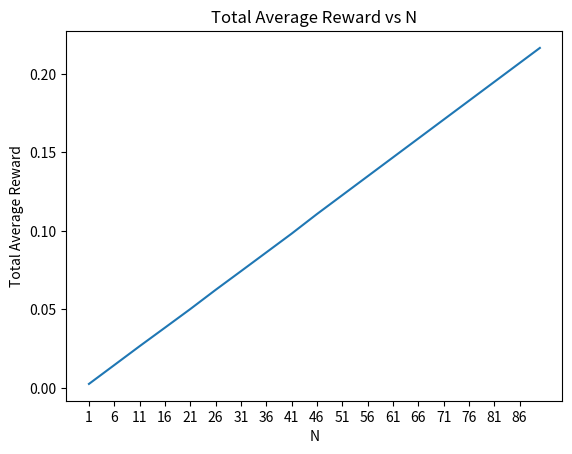

Source code (Python):
import numpy as np
import matplotlib.pyplot as plt

# Implementation of Explore-Then-Commit algorithm for arm 1 and arm 2 with beurnoulli 
# distributions with 0.4 and 0.8 means respectively using 1000 trials and 1000 time steps
def explore_then_commit_2_arm(arm1_mean, arm2_mean, T, N):    
    """implement an Explore-Then-Commit algorithm for a 2-armed bandit problem with beurnoulli distributions
    Args:
        arm1_mean (_type_): mean value of the beurnoulli distribution for arm 1
        arm2_mean (_type_): mean value of the beurnoulli distribution for arm 2
        T (_type_): the total number of trials to be made  including both exploration and exploitation
        N (_type_): the total number of trials to be made for each arm in the exploration phase

    Returns:
        totalAverageReward: average of rewards received from both arms in the exploration and exploitation phases
    """
    
    K = 2   # number of arms
    
    # initialize the number of trials for each arm
    n = np.zeros(K)
    
    armMeans = np.zeros(K)
    
    # initialize the total reward for each arm
    totalReward = np.zeros(K)
    
    # initialize the total number of trials in total including both arms in exploration and exploitation phases
    numOfTrialsTotal = 0    
    
    # initialize the exploration means for each arm
    explorationMeans = np.zeros(K)
    
    # initialize the total average reward
    totalAverageReward = 0

    for i in range(N):
        arm_1_reward = np.random.binomial(1, arm1_mean)
        arm_2_reward = np.random.binomial(1, arm2_mean)
        
        totalReward[0] += arm_1_reward
        totalReward[1] += arm_2_reward

        numOfTrialsTotal += 2
    
    explorationMeans[0] = totalReward[0] / (N)
    explorationMeans[1] = totalReward[1] / (N)
    
    greedyArm = np.argmax(explorationMeans)
    
    for j in range(T-2*N):
        totalReward[greedyArm] += np.random.binomial(1, armMeans[greedyArm])
        numOfTrialsTotal += 1
    
    totalAverageReward = np.sum(totalReward) / numOfTrialsTotal
    
    return totalAverageReward

def plot_total_average_reward_vs_N(N_array, totalAverageRewardArray):
    # plot the total average reward for each N by showing every N in the N_array in the x-axis specifically
    plt.plot(N_array, totalAverageRewardArray)
    plt.xlabel("N")
    plt.ylabel("Total Average Reward")
    plt.title("Total Average Reward vs N")
    
    # change the x-axis to show the range of N from 1 to 46 with a step of 5
    plt.xticks(np.arange(1, 91, step=5))
    plt.show()

def main():
    
    N_array = [1, 6, 11, 16, 21, 26, 31, 41, 46, 90]
    
    # initialize the total average reward for each N
    totalAverageRewardArray = np.zeros(len(N_array))
    
    totalRewardsArray = np.zeros(len(N_array))
    
    numberOfExperiments = 1000
    
    for j in range(numberOfExperiments):
        for i in range(len(N_array)):
            totalRewardsArray[i] += explore_then_commit_2_arm(0.4, 0.8, 500, N_array[i])
    
    totalAverageRewardArray = totalRewardsArray / numberOfExperiments
        
    plot_total_average_reward_vs_N(N_array, totalAverageRewardArray)
    
    
    
    print("Execution Finished.")


if __name__ == "__main__":
    main()